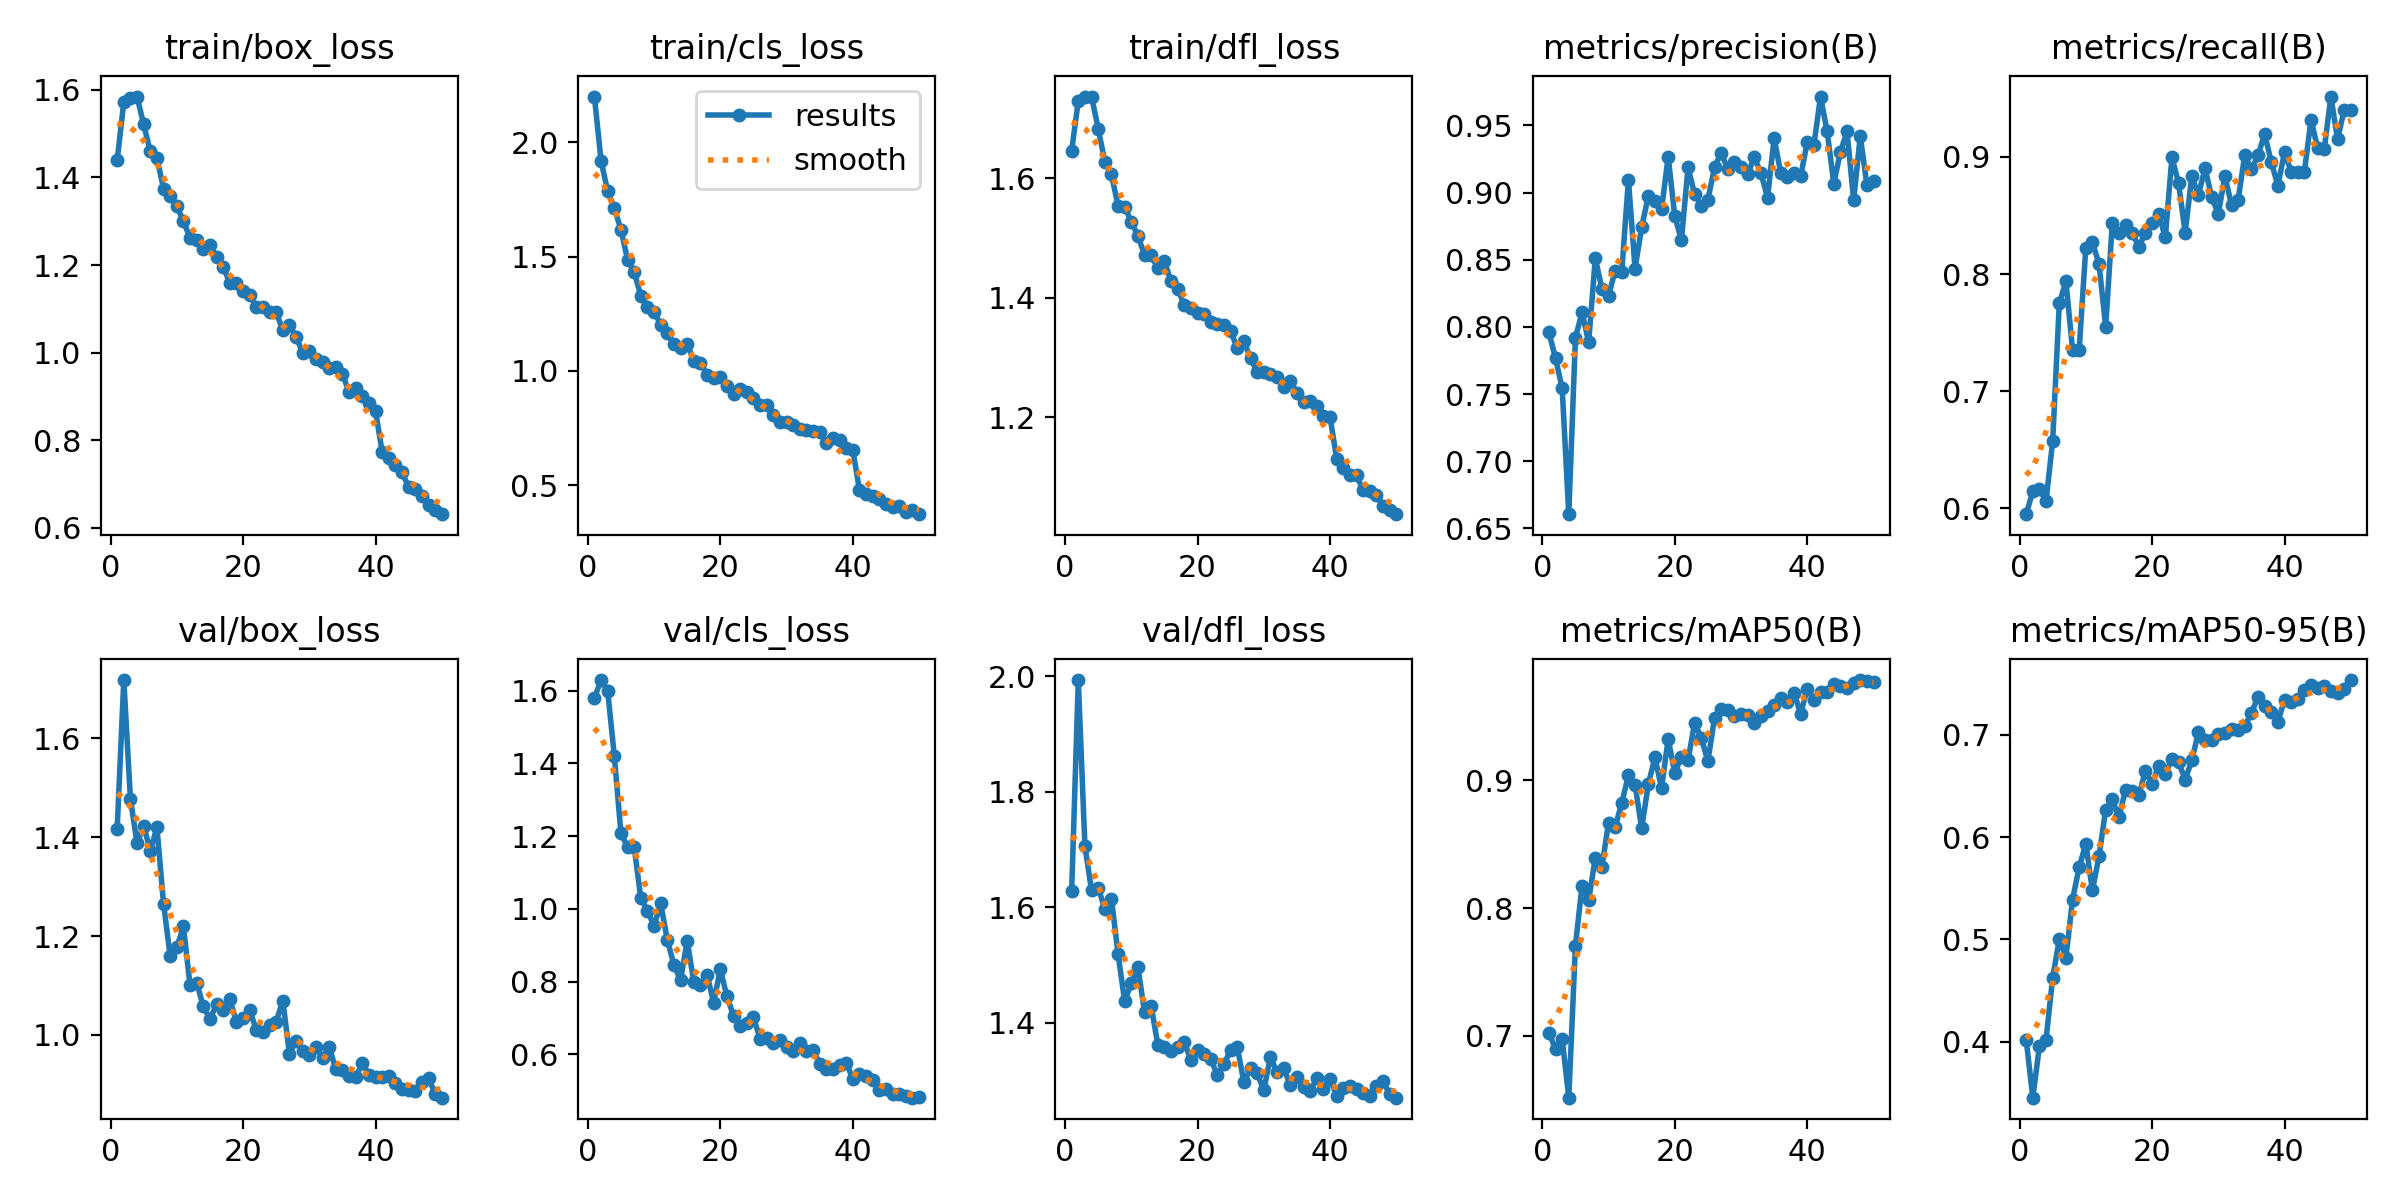

The file beside this chart, header and first rows:
epoch, time, train/box_loss, train/cls_loss, train/dfl_loss, metrics/precision(B), metrics/recall(B), metrics/mAP50(B), metrics/mAP50-95(B), val/box_loss, val/cls_loss, val/dfl_loss, lr/pg0, lr/pg1, lr/pg2
1, 50.6, 1.439, 2.2, 1.646, 0.7959, 0.595, 0.7025, 0.4021, 1.417, 1.58, 1.628, 0.0006656, 0.0006656, 0.0006656
2, 96.67, 1.572, 1.919, 1.73, 0.7767, 0.6146, 0.6894, 0.3453, 1.718, 1.629, 1.994, 0.001306, 0.001306, 0.001306
3, 142.3, 1.582, 1.786, 1.736, 0.7542, 0.6162, 0.6977, 0.3956, 1.478, 1.6, 1.705, 0.00192, 0.00192, 0.00192
4, 187.2, 1.585, 1.714, 1.737, 0.6606, 0.6064, 0.6515, 0.4022, 1.388, 1.42, 1.629, 0.001881, 0.001881, 0.001881
5, 232, 1.521, 1.618, 1.683, 0.792, 0.6573, 0.7707, 0.4624, 1.424, 1.209, 1.634, 0.001842, 0.001842, 0.001842
6, 277.1, 1.46, 1.487, 1.628, 0.8108, 0.7751, 0.8175, 0.5003, 1.373, 1.17, 1.597, 0.001802, 0.001802, 0.001802
7, 322.5, 1.445, 1.434, 1.607, 0.7886, 0.7938, 0.8061, 0.4823, 1.42, 1.17, 1.615, 0.001762, 0.001762, 0.001762
8, 367.4, 1.374, 1.328, 1.554, 0.8512, 0.7352, 0.8395, 0.5389, 1.265, 1.03, 1.519, 0.001723, 0.001723, 0.001723
9, 412.6, 1.358, 1.279, 1.553, 0.8282, 0.7356, 0.8324, 0.5706, 1.16, 0.9953, 1.437, 0.001683, 0.001683, 0.001683
10, 457.9, 1.335, 1.259, 1.527, 0.8231, 0.8224, 0.8669, 0.5935, 1.177, 0.9524, 1.468, 0.001644, 0.001644, 0.001644
11, 503.4, 1.301, 1.202, 1.504, 0.8419, 0.8273, 0.8634, 0.548, 1.22, 1.015, 1.496, 0.001604, 0.001604, 0.001604
12, 548.4, 1.262, 1.164, 1.472, 0.8412, 0.8085, 0.8825, 0.5815, 1.101, 0.9148, 1.418, 0.001564, 0.001564, 0.001564
13, 593.6, 1.258, 1.116, 1.471, 0.9096, 0.755, 0.904, 0.627, 1.105, 0.8455, 1.429, 0.001525, 0.001525, 0.001525
14, 639, 1.237, 1.1, 1.45, 0.8434, 0.8434, 0.8965, 0.6372, 1.058, 0.8035, 1.362, 0.001485, 0.001485, 0.001485
15, 684.5, 1.246, 1.119, 1.461, 0.8743, 0.8353, 0.8626, 0.6194, 1.032, 0.9126, 1.358, 0.001446, 0.001446, 0.001446
16, 730.1, 1.219, 1.044, 1.428, 0.8973, 0.8419, 0.8969, 0.6464, 1.062, 0.799, 1.351, 0.001406, 0.001406, 0.001406
17, 775, 1.196, 1.036, 1.415, 0.894, 0.8353, 0.9182, 0.6452, 1.05, 0.7896, 1.357, 0.001366, 0.001366, 0.001366
18, 820.1, 1.159, 0.981, 1.388, 0.8874, 0.8233, 0.8939, 0.641, 1.073, 0.8191, 1.366, 0.001327, 0.001327, 0.001327
19, 865.3, 1.159, 0.9685, 1.384, 0.9268, 0.8353, 0.9326, 0.6645, 1.026, 0.7419, 1.334, 0.001287, 0.001287, 0.001287
20, 911.5, 1.14, 0.9743, 1.374, 0.8823, 0.8433, 0.9058, 0.6517, 1.035, 0.8337, 1.353, 0.001248, 0.001248, 0.001248
21, 956.8, 1.131, 0.9317, 1.373, 0.8647, 0.8514, 0.9185, 0.6699, 1.051, 0.7594, 1.345, 0.001208, 0.001208, 0.001208
22, 1002, 1.105, 0.9, 1.359, 0.9186, 0.8313, 0.9159, 0.6618, 1.01, 0.7056, 1.336, 0.001168, 0.001168, 0.001168
23, 1047, 1.105, 0.9203, 1.356, 0.8986, 0.8996, 0.9452, 0.6769, 1.006, 0.6775, 1.309, 0.001129, 0.001129, 0.001129
24, 1093, 1.093, 0.9065, 1.354, 0.8901, 0.8779, 0.9332, 0.6733, 1.02, 0.6871, 1.327, 0.001089, 0.001089, 0.001089
25, 1138, 1.093, 0.8807, 1.345, 0.8948, 0.8353, 0.9151, 0.6563, 1.026, 0.7014, 1.353, 0.00105, 0.00105, 0.00105
26, 1183, 1.052, 0.8504, 1.315, 0.9188, 0.8835, 0.9492, 0.6751, 1.07, 0.6432, 1.358, 0.00101, 0.00101, 0.00101
27, 1228, 1.063, 0.8496, 1.328, 0.9296, 0.8675, 0.9561, 0.7024, 0.9622, 0.6433, 1.296, 0.0009704, 0.0009704, 0.0009704
28, 1274, 1.037, 0.8068, 1.299, 0.9173, 0.8904, 0.9553, 0.6954, 0.9878, 0.6306, 1.32, 0.0009308, 0.0009308, 0.0009308
29, 1320, 0.9996, 0.7754, 1.276, 0.9229, 0.8657, 0.9502, 0.6955, 0.9682, 0.6404, 1.312, 0.0008912, 0.0008912, 0.0008912
30, 1365, 1.004, 0.7751, 1.275, 0.919, 0.8514, 0.9518, 0.7006, 0.959, 0.6199, 1.282, 0.0008516, 0.0008516, 0.0008516
31, 1411, 0.9847, 0.7633, 1.273, 0.9134, 0.8835, 0.9509, 0.7015, 0.9762, 0.6096, 1.34, 0.000812, 0.000812, 0.000812
32, 1456, 0.9782, 0.7435, 1.268, 0.9264, 0.8589, 0.9452, 0.7062, 0.9534, 0.6305, 1.313, 0.0007724, 0.0007724, 0.0007724
33, 1501, 0.9649, 0.7391, 1.251, 0.9145, 0.8635, 0.9501, 0.7049, 0.9762, 0.6089, 1.32, 0.0007328, 0.0007328, 0.0007328
34, 1546, 0.9664, 0.7381, 1.261, 0.8962, 0.9017, 0.954, 0.709, 0.93, 0.6114, 1.292, 0.0006932, 0.0006932, 0.0006932
35, 1592, 0.9517, 0.7313, 1.241, 0.9405, 0.8893, 0.9591, 0.7212, 0.9287, 0.5745, 1.305, 0.0006536, 0.0006536, 0.0006536
36, 1637, 0.9107, 0.6848, 1.225, 0.9144, 0.9015, 0.9649, 0.7372, 0.9159, 0.5598, 1.287, 0.000614, 0.000614, 0.000614
37, 1682, 0.9189, 0.7055, 1.228, 0.9117, 0.9197, 0.9615, 0.7281, 0.9138, 0.5581, 1.28, 0.0005744, 0.0005744, 0.0005744
38, 1727, 0.9013, 0.6964, 1.219, 0.9144, 0.8956, 0.9688, 0.7227, 0.9425, 0.5703, 1.304, 0.0005348, 0.0005348, 0.0005348
39, 1773, 0.8855, 0.6616, 1.202, 0.9121, 0.8756, 0.9521, 0.7127, 0.9193, 0.5772, 1.284, 0.0004952, 0.0004952, 0.0004952
40, 1818, 0.8667, 0.6546, 1.201, 0.9375, 0.9041, 0.9719, 0.7346, 0.9145, 0.5324, 1.302, 0.0004556, 0.0004556, 0.0004556
41, 1864, 0.774, 0.4797, 1.131, 0.9353, 0.8875, 0.963, 0.732, 0.9139, 0.5454, 1.273, 0.000416, 0.000416, 0.000416
42, 1910, 0.7598, 0.462, 1.115, 0.9715, 0.8875, 0.9691, 0.735, 0.9167, 0.5412, 1.287, 0.0003764, 0.0003764, 0.0003764
43, 1955, 0.7432, 0.4521, 1.104, 0.9456, 0.8875, 0.9696, 0.7441, 0.9034, 0.5285, 1.29, 0.0003368, 0.0003368, 0.0003368
44, 2000, 0.7265, 0.4375, 1.103, 0.9067, 0.9317, 0.9753, 0.7486, 0.8901, 0.5012, 1.284, 0.0002972, 0.0002972, 0.0002972
45, 2045, 0.6933, 0.416, 1.078, 0.93, 0.9075, 0.9738, 0.7462, 0.8884, 0.5056, 1.278, 0.0002576, 0.0002576, 0.0002576
46, 2090, 0.6889, 0.4041, 1.076, 0.9456, 0.9071, 0.9727, 0.7474, 0.887, 0.4904, 1.273, 0.000218, 0.000218, 0.000218
47, 2136, 0.6731, 0.4091, 1.071, 0.8943, 0.9516, 0.9765, 0.7429, 0.9047, 0.4898, 1.291, 0.0001784, 0.0001784, 0.0001784
48, 2181, 0.652, 0.3845, 1.052, 0.9421, 0.9152, 0.9786, 0.7406, 0.9122, 0.4846, 1.298, 0.0001388, 0.0001388, 0.0001388
49, 2227, 0.6416, 0.391, 1.045, 0.9055, 0.9398, 0.9778, 0.745, 0.8807, 0.4805, 1.276, 9.92e-05, 9.92e-05, 9.92e-05
50, 2272, 0.6314, 0.3729, 1.038, 0.9084, 0.9398, 0.9769, 0.7537, 0.8728, 0.4812, 1.27, 5.96e-05, 5.96e-05, 5.96e-05
